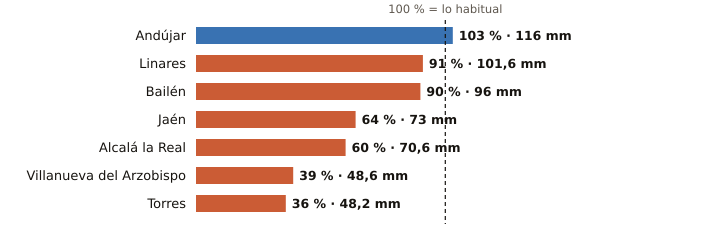

Data behind this chart, as committed beside it:
estacion, provincia, indicativo, mm_otono, referencia_mm, pct, periodo_referencia, hasta, hora
Andújar, Jaén, 5298X, 116.0, 112.8, 103, 2001-2025, 2026-11-15, 6
Linares, Jaén, 5279X, 101.6, 111.4, 91, 2004-2025, 2026-11-15, 5
Bailén, Jaén, 5281X, 96.0, 106.8, 90, 2009-2025, 2026-11-15, 5
Jaén, Jaén, 5270B, 73.0, 114.3, 64, 1991-2020, 2026-11-15, 6
Alcalá la Real, Jaén, 5406X, 70.6, 116.8, 60, 2008-2025, 2026-11-15, 6
Villanueva del Arzobispo, Jaén, 5210X, 48.6, 123.4, 39, 2008-2025, 2026-11-15, 5
Torres, Jaén, 5165X, 48.2, 133.3, 36, 2008-2025, 2026-11-15, 4
